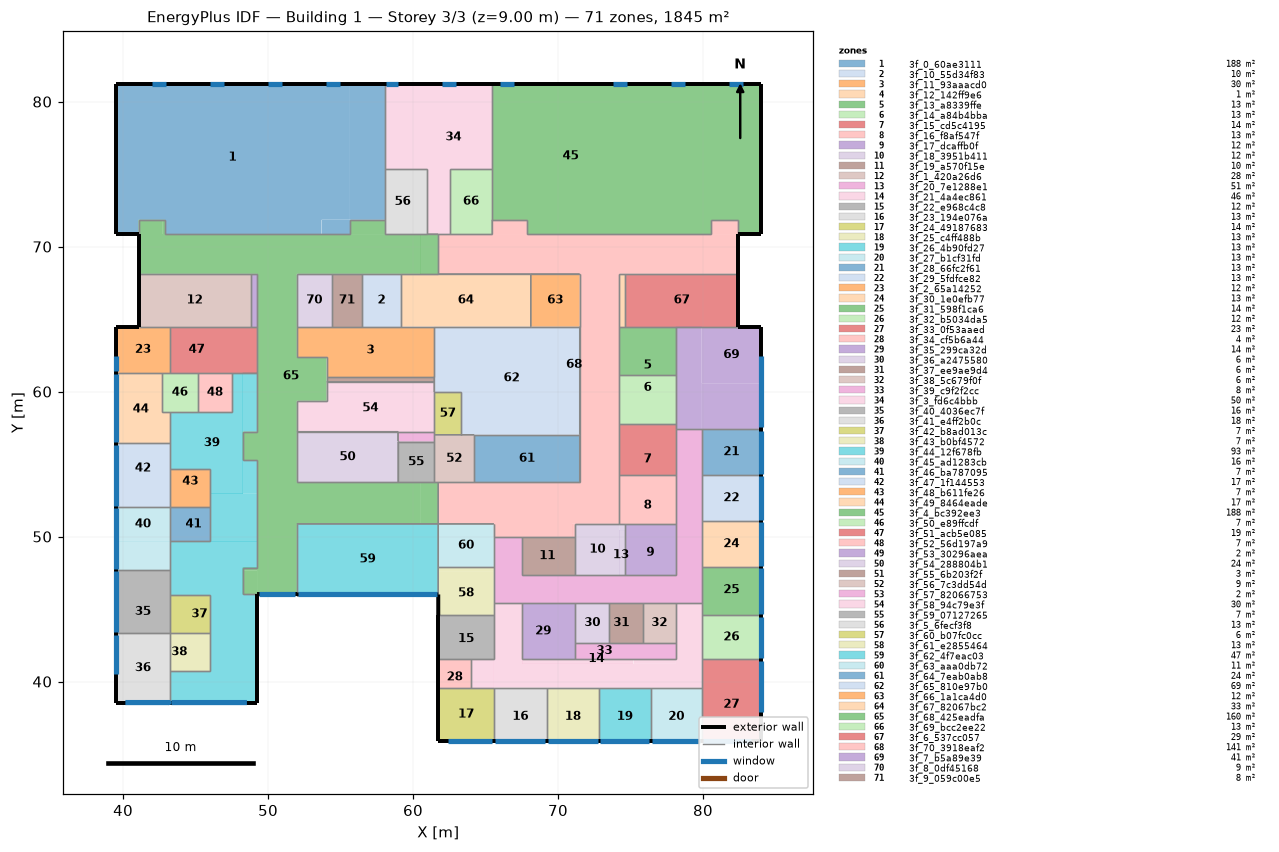
=== STOREY PLAN SPEC (per zone: floor XY polygon, exterior-wall plan segments, windows/doors) ===
zone 1: 3f_0_60ae3111  (188.2 m²)
  floor: (55.64, 71.85) (55.64, 70.87) (53.69, 70.87) (53.69, 71.85)
  floor: (55.64, 81.22) (55.64, 71.85) (53.69, 71.85) (53.69, 70.87) (42.89, 70.87) (42.89, 71.85) (41.06, 71.85) (41.06, 70.87) (39.49, 70.87) (39.49, 81.22)
  floor: (58.07, 81.22) (58.07, 71.85) (55.64, 71.85) (55.64, 81.22)
  exterior wall: (58.07, 81.22) – (39.49, 81.22)  [18.6 m]
    window: (46.99, 81.22) – (45.99, 81.22)  [3.1 m²]
    window: (54.99, 81.22) – (53.99, 81.22)  [3.1 m²]
    window: (42.99, 81.22) – (41.99, 81.22)  [3.1 m²]
    window: (50.99, 81.22) – (49.99, 81.22)  [3.1 m²]
  exterior wall: (39.49, 81.22) – (39.49, 70.87)  [10.4 m]
  exterior wall: (39.49, 70.87) – (41.06, 70.87)  [1.6 m]
  interior walls: 8
zone 2: 3f_10_55d34f83  (9.7 m²)
  floor: (59.16, 68.12) (59.16, 64.48) (56.49, 64.48) (56.49, 68.12)
  interior walls: 4
zone 3: 3f_11_93aaacd0  (29.9 m²)
  floor: (61.45, 64.48) (61.45, 61.02) (54.04, 61.02) (54.04, 62.37) (51.98, 62.37) (51.98, 64.48)
  interior walls: 9
zone 4: 3f_12_142ff9e6  (1.4 m²)
  floor: (74.61, 68.12) (74.61, 64.48) (74.24, 64.48) (74.24, 68.12)
  interior walls: 4
zone 5: 3f_13_a8339ffe  (13.1 m²)
  floor: (78.13, 64.48) (78.13, 62.52) (75.44, 62.52) (75.44, 64.48)
  floor: (75.44, 64.48) (75.44, 62.52) (74.24, 62.52) (74.24, 64.48)
  floor: (78.13, 62.52) (78.13, 61.11) (74.24, 61.11) (74.24, 62.52)
  interior walls: 5
zone 6: 3f_14_a84b4bba  (13.0 m²)
  floor: (78.13, 61.11) (78.13, 59.43) (74.24, 59.43) (74.24, 61.11)
  floor: (78.13, 59.43) (78.13, 57.76) (74.24, 57.76) (74.24, 59.43)
  interior walls: 4
zone 7: 3f_15_cd5c4195  (13.7 m²)
  floor: (78.13, 57.76) (78.13, 56.43) (74.24, 56.43) (74.24, 57.76)
  floor: (78.13, 56.43) (78.13, 54.24) (74.24, 54.24) (74.24, 56.43)
  interior walls: 5
zone 8: 3f_16_f8af547f  (13.1 m²)
  floor: (78.13, 54.24) (78.13, 53.43) (74.24, 53.43) (74.24, 54.24)
  floor: (78.13, 53.43) (78.13, 50.87) (74.24, 50.87) (74.24, 53.43)
  interior walls: 5
zone 9: 3f_17_dcaffb0f  (12.4 m²)
  floor: (78.13, 50.87) (78.13, 50.44) (74.61, 50.44) (74.61, 50.87)
  floor: (78.13, 50.44) (78.13, 47.35) (74.61, 47.35) (74.61, 50.44)
  interior walls: 4
zone 10: 3f_18_3951b411  (12.0 m²)
  floor: (74.61, 50.87) (74.61, 50.44) (74.24, 50.44) (74.24, 50.87)
  floor: (74.61, 50.44) (74.61, 47.35) (74.24, 47.35) (74.24, 50.44)
  floor: (74.24, 50.87) (74.24, 47.35) (71.20, 47.35) (71.20, 50.87)
  interior walls: 6
zone 11: 3f_19_a570f15e  (9.6 m²)
  floor: (71.20, 49.97) (71.20, 47.35) (70.98, 47.35) (70.98, 49.97)
  floor: (70.98, 49.97) (70.98, 47.35) (67.54, 47.35) (67.54, 49.97)
  interior walls: 4
zone 12: 3f_1_420a26d6  (28.2 m²)
  floor: (48.80, 68.12) (48.80, 64.48) (41.06, 64.48) (41.06, 68.12)
  exterior wall: (41.06, 68.12) – (41.06, 64.48)  [3.6 m]
  interior walls: 4
zone 13: 3f_20_7e1288e1  (51.1 m²)
  floor: (79.92, 57.42) (79.92, 45.41) (65.57, 45.41) (65.57, 49.97) (67.54, 49.97) (67.54, 47.35) (78.13, 47.35) (78.13, 57.42)
  interior walls: 21
zone 14: 3f_21_4a4ec861  (45.8 m²)
  floor: (79.92, 45.41) (79.92, 39.58) (65.57, 39.58) (65.57, 45.41) (67.54, 45.41) (67.54, 41.23) (78.13, 41.23) (78.13, 45.41)
  floor: (78.13, 41.54) (78.13, 41.23) (75.20, 41.23) (75.20, 41.54)
  floor: (75.20, 41.54) (75.20, 41.23) (70.41, 41.23) (70.41, 41.54)
  floor: (70.41, 41.54) (70.41, 41.23) (67.54, 41.23) (67.54, 41.54)
  floor: (65.57, 41.54) (65.57, 41.03) (64.01, 41.03) (64.01, 41.54)
  floor: (65.57, 41.03) (65.57, 39.58) (64.01, 39.58) (64.01, 41.03)
  interior walls: 19
zone 15: 3f_22_e968c4c8  (11.6 m²)
  floor: (65.57, 44.58) (65.57, 44.34) (61.74, 44.34) (61.74, 44.58)
  floor: (65.57, 44.34) (65.57, 41.54) (61.74, 41.54) (61.74, 44.34)
  exterior wall: (61.74, 44.58) – (61.74, 41.54)  [3.0 m]
  interior walls: 4
zone 16: 3f_23_194e076a  (13.5 m²)
  floor: (69.23, 39.58) (69.23, 39.26) (65.57, 39.26) (65.57, 39.58)
  floor: (69.23, 39.26) (69.23, 35.89) (65.57, 35.89) (65.57, 39.26)
  exterior wall: (65.57, 35.89) – (69.23, 35.89)  [3.7 m]
    window: (65.67, 35.89) – (69.13, 35.89)  [12.8 m²]
  interior walls: 3
zone 17: 3f_24_49187683  (14.1 m²)
  floor: (65.57, 39.58) (65.57, 35.89) (61.74, 35.89) (61.74, 39.58)
  exterior wall: (61.74, 39.58) – (61.74, 35.89)  [3.7 m]
  exterior wall: (61.74, 35.89) – (65.57, 35.89)  [3.8 m]
    window: (62.44, 35.89) – (65.47, 35.89)  [11.2 m²]
  interior walls: 3
zone 18: 3f_25_c4ff488b  (13.2 m²)
  floor: (72.82, 39.58) (72.82, 39.26) (69.23, 39.26) (69.23, 39.58)
  floor: (72.82, 39.26) (72.82, 35.89) (69.23, 35.89) (69.23, 39.26)
  exterior wall: (69.23, 35.89) – (72.82, 35.89)  [3.6 m]
    window: (69.33, 35.89) – (72.73, 35.89)  [12.6 m²]
  interior walls: 3
zone 19: 3f_26_4b90fd27  (13.2 m²)
  floor: (76.39, 39.58) (76.39, 39.26) (72.82, 39.26) (72.82, 39.58)
  floor: (76.39, 39.26) (76.39, 35.89) (72.82, 35.89) (72.82, 39.26)
  exterior wall: (72.82, 35.89) – (76.39, 35.89)  [3.6 m]
    window: (72.92, 35.89) – (76.29, 35.89)  [12.5 m²]
  interior walls: 3
zone 20: 3f_27_b1cf31fd  (13.0 m²)
  floor: (79.92, 39.58) (79.92, 39.26) (76.39, 39.26) (76.39, 39.58)
  floor: (79.92, 39.26) (79.92, 35.89) (76.39, 35.89) (76.39, 39.26)
  exterior wall: (76.39, 35.89) – (79.92, 35.89)  [3.5 m]
    window: (76.49, 35.89) – (79.82, 35.89)  [12.3 m²]
  interior walls: 3
zone 21: 3f_28_66fc2f61  (12.9 m²)
  floor: (83.99, 57.42) (83.99, 54.24) (79.92, 54.24) (79.92, 57.42)
  exterior wall: (83.99, 54.24) – (83.99, 57.42)  [3.2 m]
    window: (83.99, 54.34) – (83.99, 57.28)  [7.0 m²]
  interior walls: 3
zone 22: 3f_29_5fdfce82  (12.9 m²)
  floor: (83.99, 54.24) (83.99, 51.08) (79.92, 51.08) (79.92, 54.24)
  exterior wall: (83.99, 51.08) – (83.99, 54.24)  [3.2 m]
    window: (83.99, 51.18) – (83.99, 54.14)  [7.1 m²]
  interior walls: 3
zone 23: 3f_2_65a14252  (11.9 m²)
  floor: (43.24, 64.48) (43.24, 61.31) (39.49, 61.31) (39.49, 64.48)
  exterior wall: (41.06, 64.48) – (39.49, 64.48)  [1.6 m]
  exterior wall: (39.49, 64.48) – (39.49, 61.31)  [3.2 m]
    window: (39.49, 62.48) – (39.49, 61.41)  [2.6 m²]
  interior walls: 4
zone 24: 3f_30_1e0efb77  (12.9 m²)
  floor: (83.99, 51.08) (83.99, 47.90) (79.92, 47.90) (79.92, 51.08)
  exterior wall: (83.99, 47.90) – (83.99, 51.08)  [3.2 m]
    window: (83.99, 48.00) – (83.99, 50.98)  [7.1 m²]
  interior walls: 3
zone 25: 3f_31_598f1ca6  (13.5 m²)
  floor: (83.99, 44.74) (83.99, 44.58) (79.92, 44.58) (79.92, 44.74)
  floor: (83.99, 47.90) (83.99, 44.74) (79.92, 44.74) (79.92, 47.90)
  exterior wall: (83.99, 44.58) – (83.99, 47.90)  [3.3 m]
    window: (83.99, 44.68) – (83.99, 47.80)  [7.5 m²]
  interior walls: 4
zone 26: 3f_32_b5034da5  (12.3 m²)
  floor: (83.99, 44.58) (83.99, 41.54) (79.92, 41.54) (79.92, 44.58)
  exterior wall: (83.99, 41.54) – (83.99, 44.58)  [3.0 m]
    window: (83.99, 41.64) – (83.99, 44.48)  [6.8 m²]
  interior walls: 3
zone 27: 3f_33_0f53aaed  (23.0 m²)
  floor: (83.99, 40.94) (83.99, 35.89) (79.92, 35.89) (79.92, 40.94)
  floor: (83.99, 41.54) (83.99, 40.94) (79.92, 40.94) (79.92, 41.54)
  exterior wall: (79.92, 35.89) – (83.99, 35.89)  [4.1 m]
    window: (80.02, 35.89) – (83.29, 35.89)  [12.1 m²]
  exterior wall: (83.99, 35.89) – (83.99, 41.54)  [5.6 m]
    window: (83.99, 37.89) – (83.99, 41.44)  [8.5 m²]
  interior walls: 3
zone 28: 3f_34_cf5b6a44  (4.5 m²)
  floor: (64.01, 41.54) (64.01, 41.03) (61.74, 41.03) (61.74, 41.54)
  floor: (64.01, 41.03) (64.01, 39.58) (61.74, 39.58) (61.74, 41.03)
  exterior wall: (61.74, 41.54) – (61.74, 39.58)  [2.0 m]
  interior walls: 3
zone 29: 3f_35_299ca32d  (14.1 m²)
  floor: (71.20, 45.41) (71.20, 41.54) (70.41, 41.54) (70.41, 45.41)
  floor: (70.41, 45.41) (70.41, 41.54) (67.54, 41.54) (67.54, 45.41)
  interior walls: 5
zone 30: 3f_36_a2475580  (6.3 m²)
  floor: (73.52, 45.41) (73.52, 42.68) (71.20, 42.68) (71.20, 45.41)
  interior walls: 4
zone 31: 3f_37_ee9ae9d4  (6.3 m²)
  floor: (75.83, 45.41) (75.83, 42.68) (75.20, 42.68) (75.20, 45.41)
  floor: (75.20, 45.41) (75.20, 42.68) (73.52, 42.68) (73.52, 45.41)
  interior walls: 4
zone 32: 3f_38_5c679f0f  (6.2 m²)
  floor: (78.13, 45.41) (78.13, 42.68) (75.83, 42.68) (75.83, 45.41)
  interior walls: 4
zone 33: 3f_39_c9f2f2cc  (7.9 m²)
  floor: (78.13, 42.68) (78.13, 41.54) (75.20, 41.54) (75.20, 42.68)
  floor: (75.20, 42.68) (75.20, 41.54) (71.20, 41.54) (71.20, 42.68)
  interior walls: 6
zone 34: 3f_3_fd6c4bbb  (50.5 m²)
  floor: (62.52, 71.85) (62.52, 70.87) (60.96, 70.87) (60.96, 71.85)
  floor: (60.49, 81.22) (60.49, 75.33) (58.07, 75.33) (58.07, 81.22)
  floor: (65.45, 81.22) (65.45, 75.33) (62.52, 75.33) (62.52, 71.85) (60.96, 71.85) (60.96, 75.33) (60.49, 75.33) (60.49, 81.22)
  exterior wall: (65.45, 81.22) – (58.07, 81.22)  [7.4 m]
    window: (58.99, 81.22) – (58.17, 81.22)  [2.6 m²]
    window: (62.99, 81.22) – (61.99, 81.22)  [3.1 m²]
  interior walls: 8
zone 35: 3f_40_4036ec7f  (16.4 m²)
  floor: (43.24, 46.32) (43.24, 43.32) (39.49, 43.32) (39.49, 46.32)
  floor: (43.24, 47.69) (43.24, 46.32) (39.49, 46.32) (39.49, 47.69)
  exterior wall: (39.49, 47.69) – (39.49, 43.32)  [4.4 m]
    window: (39.49, 47.59) – (39.49, 43.42)  [10.0 m²]
  interior walls: 4
zone 36: 3f_41_e4ff2b0c  (17.9 m²)
  floor: (43.24, 43.32) (43.24, 38.55) (39.49, 38.55) (39.49, 43.32)
  exterior wall: (39.49, 43.32) – (39.49, 38.55)  [4.8 m]
    window: (39.49, 43.22) – (39.49, 40.55)  [6.4 m²]
  exterior wall: (39.49, 38.55) – (43.24, 38.55)  [3.8 m]
    window: (40.16, 38.55) – (40.19, 38.55) – (43.17, 38.55) – (43.14, 38.55)  [9.6 m²]
  interior walls: 3
zone 37: 3f_42_b8ad013c  (7.4 m²)
  floor: (46.02, 45.98) (46.02, 43.32) (44.49, 43.32) (44.49, 45.98)
  floor: (44.49, 45.98) (44.49, 43.32) (43.24, 43.32) (43.24, 45.98)
  interior walls: 4
zone 38: 3f_43_b0bf4572  (7.1 m²)
  floor: (46.02, 43.32) (46.02, 42.32) (44.49, 42.32) (44.49, 43.32)
  floor: (46.02, 42.32) (46.02, 40.75) (44.49, 40.75) (44.49, 42.32)
  floor: (44.49, 43.32) (44.49, 40.75) (43.24, 40.75) (43.24, 43.32)
  interior walls: 4
zone 39: 3f_44_12f678fb  (92.6 m²)
  floor: (49.24, 46.01) (49.24, 42.32) (46.14, 42.32) (46.14, 46.01)
  floor: (49.24, 42.32) (49.24, 38.55) (44.49, 38.55) (44.49, 40.75) (46.02, 40.75) (46.02, 42.32)
  floor: (44.49, 46.32) (44.49, 45.98) (43.24, 45.98) (43.24, 46.32)
  floor: (44.49, 40.75) (44.49, 38.55) (43.24, 38.55) (43.24, 40.75)
  floor: (44.49, 49.67) (44.49, 46.32) (43.24, 46.32) (43.24, 49.67)
  floor: (49.24, 52.97) (49.24, 49.67) (46.02, 49.67) (46.02, 52.97)
  floor: (48.25, 61.31) (48.25, 52.97) (46.02, 52.97) (46.02, 54.64) (43.24, 54.64) (43.24, 58.57) (47.52, 58.57) (47.52, 61.31)
  floor: (48.25, 47.67) (48.25, 46.01) (46.14, 46.01) (46.14, 42.32) (46.02, 42.32) (46.02, 45.98) (44.49, 45.98) (44.49, 47.67)
  floor: (49.24, 61.31) (49.24, 57.24) (48.25, 57.24) (48.25, 61.31)
  floor: (49.24, 55.27) (49.24, 52.97) (48.25, 52.97) (48.25, 55.27)
  floor: (49.24, 49.67) (49.24, 47.86) (48.25, 47.86) (48.25, 47.67) (44.49, 47.67) (44.49, 49.67)
  exterior wall: (43.24, 38.55) – (49.24, 38.55)  [6.0 m]
    window: (43.34, 38.55) – (48.54, 38.55)  [16.6 m²]
  exterior wall: (49.24, 38.55) – (49.24, 46.01)  [7.5 m]
  interior walls: 25
zone 40: 3f_45_ad1283cb  (16.3 m²)
  floor: (43.24, 49.67) (43.24, 47.69) (39.49, 47.69) (39.49, 49.67)
  floor: (43.24, 52.04) (43.24, 49.67) (39.49, 49.67) (39.49, 52.04)
  exterior wall: (39.49, 52.04) – (39.49, 47.69)  [4.3 m]
    window: (39.49, 51.94) – (39.49, 47.79)  [10.0 m²]
  interior walls: 4
zone 41: 3f_46_ba787095  (6.6 m²)
  floor: (46.02, 52.04) (46.02, 49.67) (43.69, 49.67) (43.69, 52.04)
  floor: (43.69, 52.04) (43.69, 49.67) (43.24, 49.67) (43.24, 52.04)
  interior walls: 4
zone 42: 3f_47_1f144553  (16.6 m²)
  floor: (43.24, 52.97) (43.24, 52.04) (39.49, 52.04) (39.49, 52.97)
  floor: (43.24, 56.45) (43.24, 52.97) (39.49, 52.97) (39.49, 56.45)
  exterior wall: (39.49, 56.45) – (39.49, 52.04)  [4.4 m]
    window: (39.49, 56.35) – (39.49, 52.14)  [10.1 m²]
  interior walls: 4
zone 43: 3f_48_b611fe26  (7.2 m²)
  floor: (46.02, 52.97) (46.02, 52.04) (43.69, 52.04) (43.69, 52.97)
  floor: (43.69, 52.97) (43.69, 52.04) (43.24, 52.04) (43.24, 52.97)
  floor: (46.02, 54.64) (46.02, 52.97) (43.24, 52.97) (43.24, 54.64)
  interior walls: 4
zone 44: 3f_49_8464eade  (16.7 m²)
  floor: (42.68, 61.31) (42.68, 58.57) (43.24, 58.57) (43.24, 56.45) (39.49, 56.45) (39.49, 61.31)
  exterior wall: (39.49, 61.31) – (39.49, 56.45)  [4.9 m]
    window: (39.49, 61.21) – (39.49, 56.55)  [11.2 m²]
  interior walls: 5
zone 45: 3f_4_bc392ee3  (187.8 m²)
  floor: (76.27, 71.85) (76.27, 70.87) (74.05, 70.87) (74.05, 71.85)
  floor: (76.27, 81.22) (76.27, 71.85) (74.05, 71.85) (74.05, 70.87) (67.86, 70.87) (67.86, 71.85) (65.45, 71.85) (65.45, 81.22)
  floor: (83.99, 81.22) (83.99, 77.55) (76.27, 77.55) (76.27, 81.22)
  floor: (79.92, 77.55) (79.92, 70.87) (76.27, 70.87) (76.27, 77.55)
  floor: (83.99, 77.55) (83.99, 70.87) (82.45, 70.87) (82.45, 71.85) (80.59, 71.85) (80.59, 70.87) (79.92, 70.87) (79.92, 77.55)
  exterior wall: (82.45, 70.87) – (83.99, 70.87)  [1.5 m]
  exterior wall: (83.99, 70.87) – (83.99, 81.22)  [10.4 m]
  exterior wall: (83.99, 81.22) – (65.45, 81.22)  [18.5 m]
    window: (78.77, 81.22) – (77.77, 81.22)  [3.1 m²]
    window: (82.77, 81.22) – (81.77, 81.22)  [3.1 m²]
    window: (74.77, 81.22) – (73.77, 81.22)  [3.1 m²]
    window: (66.99, 81.22) – (65.99, 81.22)  [3.1 m²]
  interior walls: 8
zone 46: 3f_50_e89ffcdf  (6.8 m²)
  floor: (45.14, 61.31) (45.14, 58.57) (42.68, 58.57) (42.68, 61.31)
  interior walls: 6
zone 47: 3f_51_acb5e085  (19.0 m²)
  floor: (49.24, 64.48) (49.24, 61.31) (46.56, 61.31) (46.56, 64.48)
  floor: (46.56, 64.48) (46.56, 61.31) (43.59, 61.31) (43.59, 64.48)
  floor: (43.59, 64.48) (43.59, 61.31) (43.24, 61.31) (43.24, 64.48)
  interior walls: 7
zone 48: 3f_52_56d197a9  (6.5 m²)
  floor: (47.52, 61.31) (47.52, 58.57) (45.14, 58.57) (45.14, 61.31)
  interior walls: 4
zone 49: 3f_53_30296aea  (1.6 m²)
  floor: (49.24, 68.12) (49.24, 64.48) (48.80, 64.48) (48.80, 68.12)
  interior walls: 4
zone 50: 3f_54_288804b1  (24.4 m²)
  floor: (58.97, 57.24) (58.97, 53.74) (51.98, 53.74) (51.98, 57.24)
  interior walls: 6
zone 51: 3f_55_6b203f2f  (2.6 m²)
  floor: (61.45, 61.02) (61.45, 60.68) (54.04, 60.68) (54.04, 61.02)
  interior walls: 4
zone 52: 3f_56_7c3dd54d  (9.1 m²)
  floor: (64.22, 57.02) (64.22, 53.74) (61.45, 53.74) (61.45, 57.02)
  interior walls: 7
zone 53: 3f_57_82066753  (1.7 m²)
  floor: (61.45, 57.24) (61.45, 56.55) (58.97, 56.55) (58.97, 57.24)
  interior walls: 6
zone 54: 3f_58_94c79e3f  (29.9 m²)
  floor: (61.45, 60.68) (61.45, 57.24) (51.98, 57.24) (51.98, 59.37) (54.04, 59.37) (54.04, 60.68)
  interior walls: 8
zone 55: 3f_59_07127265  (7.0 m²)
  floor: (61.45, 56.55) (61.45, 53.74) (58.97, 53.74) (58.97, 56.55)
  interior walls: 4
zone 56: 3f_5_6fecf3f8  (12.9 m²)
  floor: (60.96, 71.85) (60.96, 70.87) (60.49, 70.87) (60.49, 71.85)
  floor: (60.49, 75.33) (60.49, 70.87) (58.07, 70.87) (58.07, 75.33)
  floor: (60.96, 75.33) (60.96, 71.85) (60.49, 71.85) (60.49, 75.33)
  interior walls: 5
zone 57: 3f_60_b07fc0cc  (5.5 m²)
  floor: (63.33, 59.96) (63.33, 57.02) (61.45, 57.02) (61.45, 59.96)
  interior walls: 5
zone 58: 3f_61_e2855464  (12.8 m²)
  floor: (65.57, 47.90) (65.57, 47.62) (61.74, 47.62) (61.74, 47.90)
  floor: (65.57, 47.62) (65.57, 44.58) (61.74, 44.58) (61.74, 47.62)
  exterior wall: (61.74, 46.01) – (61.74, 44.58)  [1.4 m]
  interior walls: 5
zone 59: 3f_62_4f7eac03  (47.5 m²)
  floor: (61.74, 50.87) (61.74, 46.01) (51.98, 46.01) (51.98, 50.87)
  exterior wall: (51.98, 46.01) – (61.74, 46.01)  [9.8 m]
    window: (52.08, 46.01) – (61.64, 46.01)  [36.3 m²]
  interior walls: 4
zone 60: 3f_63_aaa0db72  (11.4 m²)
  floor: (65.57, 50.87) (65.57, 47.90) (61.74, 47.90) (61.74, 50.87)
  interior walls: 5
zone 61: 3f_64_7eab0ab8  (23.9 m²)
  floor: (71.49, 57.02) (71.49, 53.74) (64.22, 53.74) (64.22, 57.02)
  interior walls: 4
zone 62: 3f_65_810e97b0  (69.3 m²)
  floor: (71.49, 64.48) (71.49, 57.02) (63.33, 57.02) (63.33, 59.96) (61.45, 59.96) (61.45, 64.48)
  interior walls: 10
zone 63: 3f_66_1a1ca4d0  (12.3 m²)
  floor: (71.49, 68.12) (71.49, 64.48) (68.12, 64.48) (68.12, 68.12)
  interior walls: 4
zone 64: 3f_67_82067bc2  (32.6 m²)
  floor: (68.12, 68.12) (68.12, 64.48) (59.16, 64.48) (59.16, 68.12)
  interior walls: 6
zone 65: 3f_68_425eadfa  (159.5 m²)
  floor: (49.24, 47.67) (49.24, 46.01) (48.25, 46.01) (48.25, 47.67)
  floor: (61.74, 53.74) (61.74, 50.87) (60.49, 50.87) (60.49, 53.74)
  floor: (61.74, 70.87) (61.74, 68.12) (60.49, 68.12) (60.49, 70.87)
  floor: (60.49, 70.87) (60.49, 68.12) (51.98, 68.12) (51.98, 62.37) (54.04, 62.37) (54.04, 59.37) (51.98, 59.37) (51.98, 53.74) (60.49, 53.74) (60.49, 50.87) (51.98, 50.87) (51.98, 46.01) (49.24, 46.01) (49.24, 55.27) (48.25, 55.27) (48.25, 57.24) (49.24, 57.24) (49.24, 68.12) (41.06, 68.12) (41.06, 71.85) (42.73, 71.85) (42.73, 70.87)
  floor: (49.24, 47.86) (49.24, 47.67) (48.25, 47.67) (48.25, 47.86)
  floor: (42.89, 71.85) (42.89, 70.87) (42.73, 70.87) (42.73, 71.85)
  floor: (58.07, 71.85) (58.07, 70.87) (55.64, 70.87) (55.64, 71.85)
  exterior wall: (41.06, 70.87) – (41.06, 68.12)  [2.7 m]
  exterior wall: (49.24, 46.01) – (51.98, 46.01)  [2.7 m]
    window: (49.34, 46.01) – (51.88, 46.01)  [9.7 m²]
  interior walls: 41
zone 66: 3f_69_bcc2ee22  (13.1 m²)
  floor: (62.61, 71.85) (62.61, 70.87) (62.52, 70.87) (62.52, 71.85)
  floor: (65.45, 75.33) (65.45, 70.87) (62.61, 70.87) (62.61, 71.85) (62.52, 71.85) (62.52, 75.33)
  interior walls: 5
zone 67: 3f_6_537cc057  (28.5 m²)
  floor: (82.45, 68.12) (82.45, 64.48) (74.61, 64.48) (74.61, 68.12)
  exterior wall: (82.45, 64.48) – (82.45, 68.12)  [3.6 m]
  interior walls: 4
zone 68: 3f_70_3918eaf2  (141.4 m²)
  floor: (82.45, 70.87) (82.45, 68.12) (74.24, 68.12) (74.24, 50.87) (70.98, 50.87) (70.98, 49.97) (65.57, 49.97) (65.57, 50.87) (61.74, 50.87) (61.74, 53.74) (71.49, 53.74) (71.49, 68.12) (61.74, 68.12) (61.74, 70.87)
  floor: (67.86, 71.85) (67.86, 70.87) (65.45, 70.87) (65.45, 71.85)
  floor: (82.45, 71.85) (82.45, 70.87) (80.59, 70.87) (80.59, 71.85)
  floor: (71.20, 50.87) (71.20, 49.97) (70.98, 49.97) (70.98, 50.87)
  exterior wall: (82.45, 68.12) – (82.45, 70.87)  [2.7 m]
  interior walls: 31
zone 69: 3f_7_b5a89e39  (41.4 m²)
  floor: (79.92, 64.48) (79.92, 57.42) (78.13, 57.42) (78.13, 64.48)
  floor: (83.99, 60.58) (83.99, 57.42) (79.92, 57.42) (79.92, 60.58)
  floor: (83.99, 64.48) (83.99, 60.58) (79.92, 60.58) (79.92, 64.48)
  exterior wall: (83.99, 64.48) – (82.45, 64.48)  [1.5 m]
  exterior wall: (83.99, 57.42) – (83.99, 64.48)  [7.1 m]
    window: (83.99, 57.52) – (83.99, 62.48)  [11.9 m²]
  interior walls: 6
zone 70: 3f_8_0df45168  (8.7 m²)
  floor: (54.39, 68.12) (54.39, 64.48) (51.98, 64.48) (51.98, 68.12)
  interior walls: 4
zone 71: 3f_9_059c00e5  (7.7 m²)
  floor: (56.49, 68.12) (56.49, 64.48) (54.39, 64.48) (54.39, 68.12)
  interior walls: 4

=== DERIVED (storey summary) ===
Building: Building 1
Storey: 3 of 3  (floor level z = 9.00 m)
Storey gross floor area: 1845.0 m²
Zones on this storey: 71
  - 3f_0_60ae3111: floor 188.2 m²; exterior wall 30.5 m (137.3 m²); 4 window(s) 12.4 m²; WWR 9.0%
  - 3f_10_55d34f83: floor 9.7 m²
  - 3f_11_93aaacd0: floor 29.9 m²
  - 3f_12_142ff9e6: floor 1.4 m²
  - 3f_13_a8339ffe: floor 13.1 m²
  - 3f_14_a84b4bba: floor 13.0 m²
  - 3f_15_cd5c4195: floor 13.7 m²
  - 3f_16_f8af547f: floor 13.1 m²
  - 3f_17_dcaffb0f: floor 12.4 m²
  - 3f_18_3951b411: floor 12.0 m²
  - 3f_19_a570f15e: floor 9.6 m²
  - 3f_1_420a26d6: floor 28.2 m²; exterior wall 3.6 m (16.4 m²); WWR 0.0%
  - 3f_20_7e1288e1: floor 51.1 m²
  - 3f_21_4a4ec861: floor 45.8 m²
  - 3f_22_e968c4c8: floor 11.6 m²; exterior wall 3.0 m (13.6 m²); WWR 0.0%
  - 3f_23_194e076a: floor 13.5 m²; exterior wall 3.7 m (16.5 m²); 1 window(s) 12.8 m²; WWR 77.7%
  - 3f_24_49187683: floor 14.1 m²; exterior wall 7.5 m (33.8 m²); 1 window(s) 11.2 m²; WWR 33.2%
  - 3f_25_c4ff488b: floor 13.2 m²; exterior wall 3.6 m (16.1 m²); 1 window(s) 12.6 m²; WWR 78.0%
  - 3f_26_4b90fd27: floor 13.2 m²; exterior wall 3.6 m (16.1 m²); 1 window(s) 12.5 m²; WWR 77.6%
  - 3f_27_b1cf31fd: floor 13.0 m²; exterior wall 3.5 m (15.9 m²); 1 window(s) 12.3 m²; WWR 77.6%
  - 3f_28_66fc2f61: floor 12.9 m²; exterior wall 3.2 m (14.3 m²); 1 window(s) 7.0 m²; WWR 49.2%
  - 3f_29_5fdfce82: floor 12.9 m²; exterior wall 3.2 m (14.2 m²); 1 window(s) 7.1 m²; WWR 50.0%
  - 3f_2_65a14252: floor 11.9 m²; exterior wall 4.7 m (21.3 m²); 1 window(s) 2.6 m²; WWR 12.0%
  - 3f_30_1e0efb77: floor 12.9 m²; exterior wall 3.2 m (14.3 m²); 1 window(s) 7.1 m²; WWR 50.0%
  - 3f_31_598f1ca6: floor 13.5 m²; exterior wall 3.3 m (15.0 m²); 1 window(s) 7.5 m²; WWR 50.1%
  - 3f_32_b5034da5: floor 12.3 m²; exterior wall 3.0 m (13.6 m²); 1 window(s) 6.8 m²; WWR 49.8%
  - 3f_33_0f53aaed: floor 23.0 m²; exterior wall 9.7 m (43.7 m²); 2 window(s) 20.6 m²; WWR 47.1%
  - 3f_34_cf5b6a44: floor 4.5 m²; exterior wall 2.0 m (8.8 m²); WWR 0.0%
  - 3f_35_299ca32d: floor 14.1 m²
  - 3f_36_a2475580: floor 6.3 m²
  - 3f_37_ee9ae9d4: floor 6.3 m²
  - 3f_38_5c679f0f: floor 6.2 m²
  - 3f_39_c9f2f2cc: floor 7.9 m²
  - 3f_3_fd6c4bbb: floor 50.5 m²; exterior wall 7.4 m (33.2 m²); 2 window(s) 5.7 m²; WWR 17.0%
  - 3f_40_4036ec7f: floor 16.4 m²; exterior wall 4.4 m (19.7 m²); 1 window(s) 10.0 m²; WWR 50.9%
  - 3f_41_e4ff2b0c: floor 17.9 m²; exterior wall 8.5 m (38.3 m²); 2 window(s) 15.9 m²; WWR 41.6%
  - 3f_42_b8ad013c: floor 7.4 m²
  - 3f_43_b0bf4572: floor 7.1 m²
  - 3f_44_12f678fb: floor 92.6 m²; exterior wall 13.5 m (60.5 m²); 1 window(s) 16.6 m²; WWR 27.5%
  - 3f_45_ad1283cb: floor 16.3 m²; exterior wall 4.3 m (19.6 m²); 1 window(s) 10.0 m²; WWR 50.9%
  - 3f_46_ba787095: floor 6.6 m²
  - 3f_47_1f144553: floor 16.6 m²; exterior wall 4.4 m (19.9 m²); 1 window(s) 10.1 m²; WWR 50.9%
  - 3f_48_b611fe26: floor 7.2 m²
  - 3f_49_8464eade: floor 16.7 m²; exterior wall 4.9 m (21.9 m²); 1 window(s) 11.2 m²; WWR 51.1%
  - 3f_4_bc392ee3: floor 187.8 m²; exterior wall 30.4 m (137.0 m²); 4 window(s) 12.4 m²; WWR 9.1%
  - 3f_50_e89ffcdf: floor 6.8 m²
  - 3f_51_acb5e085: floor 19.0 m²
  - 3f_52_56d197a9: floor 6.5 m²
  - 3f_53_30296aea: floor 1.6 m²
  - 3f_54_288804b1: floor 24.4 m²
  - 3f_55_6b203f2f: floor 2.6 m²
  - 3f_56_7c3dd54d: floor 9.1 m²
  - 3f_57_82066753: floor 1.7 m²
  - 3f_58_94c79e3f: floor 29.9 m²
  - 3f_59_07127265: floor 7.0 m²
  - 3f_5_6fecf3f8: floor 12.9 m²
  - 3f_60_b07fc0cc: floor 5.5 m²
  - 3f_61_e2855464: floor 12.8 m²; exterior wall 1.4 m (6.4 m²); WWR 0.0%
  - 3f_62_4f7eac03: floor 47.5 m²; exterior wall 9.8 m (43.9 m²); 1 window(s) 36.3 m²; WWR 82.7%
  - 3f_63_aaa0db72: floor 11.4 m²
  - 3f_64_7eab0ab8: floor 23.9 m²
  - 3f_65_810e97b0: floor 69.3 m²
  - 3f_66_1a1ca4d0: floor 12.3 m²
  - 3f_67_82067bc2: floor 32.6 m²
  - 3f_68_425eadfa: floor 159.5 m²; exterior wall 5.5 m (24.7 m²); 1 window(s) 9.7 m²; WWR 39.1%
  - 3f_69_bcc2ee22: floor 13.1 m²
  - 3f_6_537cc057: floor 28.5 m²; exterior wall 3.6 m (16.4 m²); WWR 0.0%
  - 3f_70_3918eaf2: floor 141.4 m²; exterior wall 2.7 m (12.4 m²); WWR 0.0%
  - 3f_7_b5a89e39: floor 41.4 m²; exterior wall 8.6 m (38.7 m²); 1 window(s) 11.9 m²; WWR 30.7%
  - 3f_8_0df45168: floor 8.7 m²
  - 3f_9_059c00e5: floor 7.7 m²
Zone adjacency (shared interzone walls):
  - 3f_0_60ae3111 ↔ 3f_3_fd6c4bbb
  - 3f_0_60ae3111 ↔ 3f_5_6fecf3f8
  - 3f_0_60ae3111 ↔ 3f_68_425eadfa
  - 3f_10_55d34f83 ↔ 3f_11_93aaacd0
  - 3f_10_55d34f83 ↔ 3f_67_82067bc2
  - 3f_10_55d34f83 ↔ 3f_68_425eadfa
  - 3f_10_55d34f83 ↔ 3f_9_059c00e5
  - 3f_11_93aaacd0 ↔ 3f_55_6b203f2f
  - 3f_11_93aaacd0 ↔ 3f_65_810e97b0
  - 3f_11_93aaacd0 ↔ 3f_67_82067bc2
  - 3f_11_93aaacd0 ↔ 3f_68_425eadfa
  - 3f_11_93aaacd0 ↔ 3f_8_0df45168
  - 3f_11_93aaacd0 ↔ 3f_9_059c00e5
  - 3f_12_142ff9e6 ↔ 3f_13_a8339ffe
  - 3f_12_142ff9e6 ↔ 3f_6_537cc057
  - 3f_12_142ff9e6 ↔ 3f_70_3918eaf2
  - 3f_13_a8339ffe ↔ 3f_14_a84b4bba
  - 3f_13_a8339ffe ↔ 3f_6_537cc057
  - 3f_13_a8339ffe ↔ 3f_70_3918eaf2
  - 3f_13_a8339ffe ↔ 3f_7_b5a89e39
  - 3f_14_a84b4bba ↔ 3f_15_cd5c4195
  - 3f_14_a84b4bba ↔ 3f_70_3918eaf2
  - 3f_14_a84b4bba ↔ 3f_7_b5a89e39
  - 3f_15_cd5c4195 ↔ 3f_16_f8af547f
  - 3f_15_cd5c4195 ↔ 3f_20_7e1288e1
  - 3f_15_cd5c4195 ↔ 3f_70_3918eaf2
  - 3f_15_cd5c4195 ↔ 3f_7_b5a89e39
  - 3f_16_f8af547f ↔ 3f_17_dcaffb0f
  - 3f_16_f8af547f ↔ 3f_18_3951b411
  - 3f_16_f8af547f ↔ 3f_20_7e1288e1
  - 3f_16_f8af547f ↔ 3f_70_3918eaf2
  - 3f_17_dcaffb0f ↔ 3f_18_3951b411
  - 3f_17_dcaffb0f ↔ 3f_20_7e1288e1
  - 3f_18_3951b411 ↔ 3f_19_a570f15e
  - 3f_18_3951b411 ↔ 3f_20_7e1288e1
  - 3f_18_3951b411 ↔ 3f_70_3918eaf2
  - 3f_19_a570f15e ↔ 3f_20_7e1288e1
  - 3f_19_a570f15e ↔ 3f_70_3918eaf2
  - 3f_1_420a26d6 ↔ 3f_2_65a14252
  - 3f_1_420a26d6 ↔ 3f_51_acb5e085
  - 3f_1_420a26d6 ↔ 3f_53_30296aea
  - 3f_1_420a26d6 ↔ 3f_68_425eadfa
  - 3f_20_7e1288e1 ↔ 3f_21_4a4ec861
  - 3f_20_7e1288e1 ↔ 3f_28_66fc2f61
  - 3f_20_7e1288e1 ↔ 3f_29_5fdfce82
  - 3f_20_7e1288e1 ↔ 3f_30_1e0efb77
  - 3f_20_7e1288e1 ↔ 3f_31_598f1ca6
  - 3f_20_7e1288e1 ↔ 3f_35_299ca32d
  - 3f_20_7e1288e1 ↔ 3f_36_a2475580
  - 3f_20_7e1288e1 ↔ 3f_37_ee9ae9d4
  - 3f_20_7e1288e1 ↔ 3f_38_5c679f0f
  - 3f_20_7e1288e1 ↔ 3f_61_e2855464
  - 3f_20_7e1288e1 ↔ 3f_63_aaa0db72
  - 3f_20_7e1288e1 ↔ 3f_70_3918eaf2
  - 3f_20_7e1288e1 ↔ 3f_7_b5a89e39
  - 3f_21_4a4ec861 ↔ 3f_22_e968c4c8
  - 3f_21_4a4ec861 ↔ 3f_23_194e076a
  - 3f_21_4a4ec861 ↔ 3f_24_49187683
  - 3f_21_4a4ec861 ↔ 3f_25_c4ff488b
  - 3f_21_4a4ec861 ↔ 3f_26_4b90fd27
  - 3f_21_4a4ec861 ↔ 3f_27_b1cf31fd
  - 3f_21_4a4ec861 ↔ 3f_31_598f1ca6
  - 3f_21_4a4ec861 ↔ 3f_32_b5034da5
  - 3f_21_4a4ec861 ↔ 3f_33_0f53aaed
  - 3f_21_4a4ec861 ↔ 3f_34_cf5b6a44
  - 3f_21_4a4ec861 ↔ 3f_35_299ca32d
  - 3f_21_4a4ec861 ↔ 3f_38_5c679f0f
  - 3f_21_4a4ec861 ↔ 3f_39_c9f2f2cc
  - 3f_21_4a4ec861 ↔ 3f_61_e2855464
  - 3f_22_e968c4c8 ↔ 3f_34_cf5b6a44
  - 3f_22_e968c4c8 ↔ 3f_61_e2855464
  - 3f_23_194e076a ↔ 3f_24_49187683
  - 3f_23_194e076a ↔ 3f_25_c4ff488b
  - 3f_24_49187683 ↔ 3f_34_cf5b6a44
  - 3f_25_c4ff488b ↔ 3f_26_4b90fd27
  - 3f_26_4b90fd27 ↔ 3f_27_b1cf31fd
  - 3f_27_b1cf31fd ↔ 3f_33_0f53aaed
  - 3f_28_66fc2f61 ↔ 3f_29_5fdfce82
  - 3f_28_66fc2f61 ↔ 3f_7_b5a89e39
  - 3f_29_5fdfce82 ↔ 3f_30_1e0efb77
  - 3f_2_65a14252 ↔ 3f_49_8464eade
  - 3f_2_65a14252 ↔ 3f_50_e89ffcdf
  - 3f_2_65a14252 ↔ 3f_51_acb5e085
  - 3f_30_1e0efb77 ↔ 3f_31_598f1ca6
  - 3f_31_598f1ca6 ↔ 3f_32_b5034da5
  - 3f_32_b5034da5 ↔ 3f_33_0f53aaed
  - 3f_35_299ca32d ↔ 3f_36_a2475580
  - 3f_35_299ca32d ↔ 3f_39_c9f2f2cc
  - 3f_36_a2475580 ↔ 3f_37_ee9ae9d4
  - 3f_36_a2475580 ↔ 3f_39_c9f2f2cc
  - 3f_37_ee9ae9d4 ↔ 3f_38_5c679f0f
  - 3f_37_ee9ae9d4 ↔ 3f_39_c9f2f2cc
  - 3f_38_5c679f0f ↔ 3f_39_c9f2f2cc
  - 3f_3_fd6c4bbb ↔ 3f_4_bc392ee3
  - 3f_3_fd6c4bbb ↔ 3f_5_6fecf3f8
  - 3f_3_fd6c4bbb ↔ 3f_68_425eadfa
  - 3f_3_fd6c4bbb ↔ 3f_69_bcc2ee22
  - 3f_3_fd6c4bbb ↔ 3f_70_3918eaf2
  - 3f_40_4036ec7f ↔ 3f_41_e4ff2b0c
  - 3f_40_4036ec7f ↔ 3f_42_b8ad013c
  - 3f_40_4036ec7f ↔ 3f_44_12f678fb
  - 3f_40_4036ec7f ↔ 3f_45_ad1283cb
  - 3f_41_e4ff2b0c ↔ 3f_43_b0bf4572
  - 3f_41_e4ff2b0c ↔ 3f_44_12f678fb
  - 3f_42_b8ad013c ↔ 3f_43_b0bf4572
  - 3f_42_b8ad013c ↔ 3f_44_12f678fb
  - 3f_43_b0bf4572 ↔ 3f_44_12f678fb
  - 3f_44_12f678fb ↔ 3f_45_ad1283cb
  - 3f_44_12f678fb ↔ 3f_46_ba787095
  - 3f_44_12f678fb ↔ 3f_47_1f144553
  - 3f_44_12f678fb ↔ 3f_48_b611fe26
  - 3f_44_12f678fb ↔ 3f_49_8464eade
  - 3f_44_12f678fb ↔ 3f_50_e89ffcdf
  - 3f_44_12f678fb ↔ 3f_51_acb5e085
  - 3f_44_12f678fb ↔ 3f_52_56d197a9
  - 3f_44_12f678fb ↔ 3f_68_425eadfa
  - 3f_45_ad1283cb ↔ 3f_46_ba787095
  - 3f_45_ad1283cb ↔ 3f_47_1f144553
  - 3f_46_ba787095 ↔ 3f_48_b611fe26
  - 3f_47_1f144553 ↔ 3f_48_b611fe26
  - 3f_47_1f144553 ↔ 3f_49_8464eade
  - 3f_49_8464eade ↔ 3f_50_e89ffcdf
  - 3f_4_bc392ee3 ↔ 3f_69_bcc2ee22
  - 3f_4_bc392ee3 ↔ 3f_70_3918eaf2
  - 3f_50_e89ffcdf ↔ 3f_51_acb5e085
  - 3f_50_e89ffcdf ↔ 3f_52_56d197a9
  - 3f_51_acb5e085 ↔ 3f_52_56d197a9
  - 3f_51_acb5e085 ↔ 3f_53_30296aea
  - 3f_51_acb5e085 ↔ 3f_68_425eadfa
  - 3f_53_30296aea ↔ 3f_68_425eadfa
  - 3f_54_288804b1 ↔ 3f_57_82066753
  - 3f_54_288804b1 ↔ 3f_58_94c79e3f
  - 3f_54_288804b1 ↔ 3f_59_07127265
  - 3f_54_288804b1 ↔ 3f_68_425eadfa
  - 3f_55_6b203f2f ↔ 3f_58_94c79e3f
  - 3f_55_6b203f2f ↔ 3f_65_810e97b0
  - 3f_55_6b203f2f ↔ 3f_68_425eadfa
  - 3f_56_7c3dd54d ↔ 3f_57_82066753
  - 3f_56_7c3dd54d ↔ 3f_59_07127265
  - 3f_56_7c3dd54d ↔ 3f_60_b07fc0cc
  - 3f_56_7c3dd54d ↔ 3f_64_7eab0ab8
  - 3f_56_7c3dd54d ↔ 3f_65_810e97b0
  - 3f_56_7c3dd54d ↔ 3f_68_425eadfa
  - 3f_56_7c3dd54d ↔ 3f_70_3918eaf2
  - 3f_57_82066753 ↔ 3f_58_94c79e3f
  - 3f_57_82066753 ↔ 3f_59_07127265
  - 3f_57_82066753 ↔ 3f_60_b07fc0cc
  - 3f_58_94c79e3f ↔ 3f_60_b07fc0cc
  - 3f_58_94c79e3f ↔ 3f_65_810e97b0
  - 3f_58_94c79e3f ↔ 3f_68_425eadfa
  - 3f_59_07127265 ↔ 3f_68_425eadfa
  - 3f_5_6fecf3f8 ↔ 3f_68_425eadfa
  - 3f_60_b07fc0cc ↔ 3f_65_810e97b0
  - 3f_61_e2855464 ↔ 3f_62_4f7eac03
  - 3f_61_e2855464 ↔ 3f_63_aaa0db72
  - 3f_62_4f7eac03 ↔ 3f_63_aaa0db72
  - 3f_62_4f7eac03 ↔ 3f_68_425eadfa
  - 3f_63_aaa0db72 ↔ 3f_70_3918eaf2
  - 3f_64_7eab0ab8 ↔ 3f_65_810e97b0
  - 3f_64_7eab0ab8 ↔ 3f_70_3918eaf2
  - 3f_65_810e97b0 ↔ 3f_66_1a1ca4d0
  - 3f_65_810e97b0 ↔ 3f_67_82067bc2
  - 3f_65_810e97b0 ↔ 3f_70_3918eaf2
  - 3f_66_1a1ca4d0 ↔ 3f_67_82067bc2
  - 3f_66_1a1ca4d0 ↔ 3f_70_3918eaf2
  - 3f_67_82067bc2 ↔ 3f_68_425eadfa
  - 3f_67_82067bc2 ↔ 3f_70_3918eaf2
  - 3f_68_425eadfa ↔ 3f_70_3918eaf2
  - 3f_68_425eadfa ↔ 3f_8_0df45168
  - 3f_68_425eadfa ↔ 3f_9_059c00e5
  - 3f_69_bcc2ee22 ↔ 3f_70_3918eaf2
  - 3f_6_537cc057 ↔ 3f_70_3918eaf2
  - 3f_6_537cc057 ↔ 3f_7_b5a89e39
  - 3f_8_0df45168 ↔ 3f_9_059c00e5